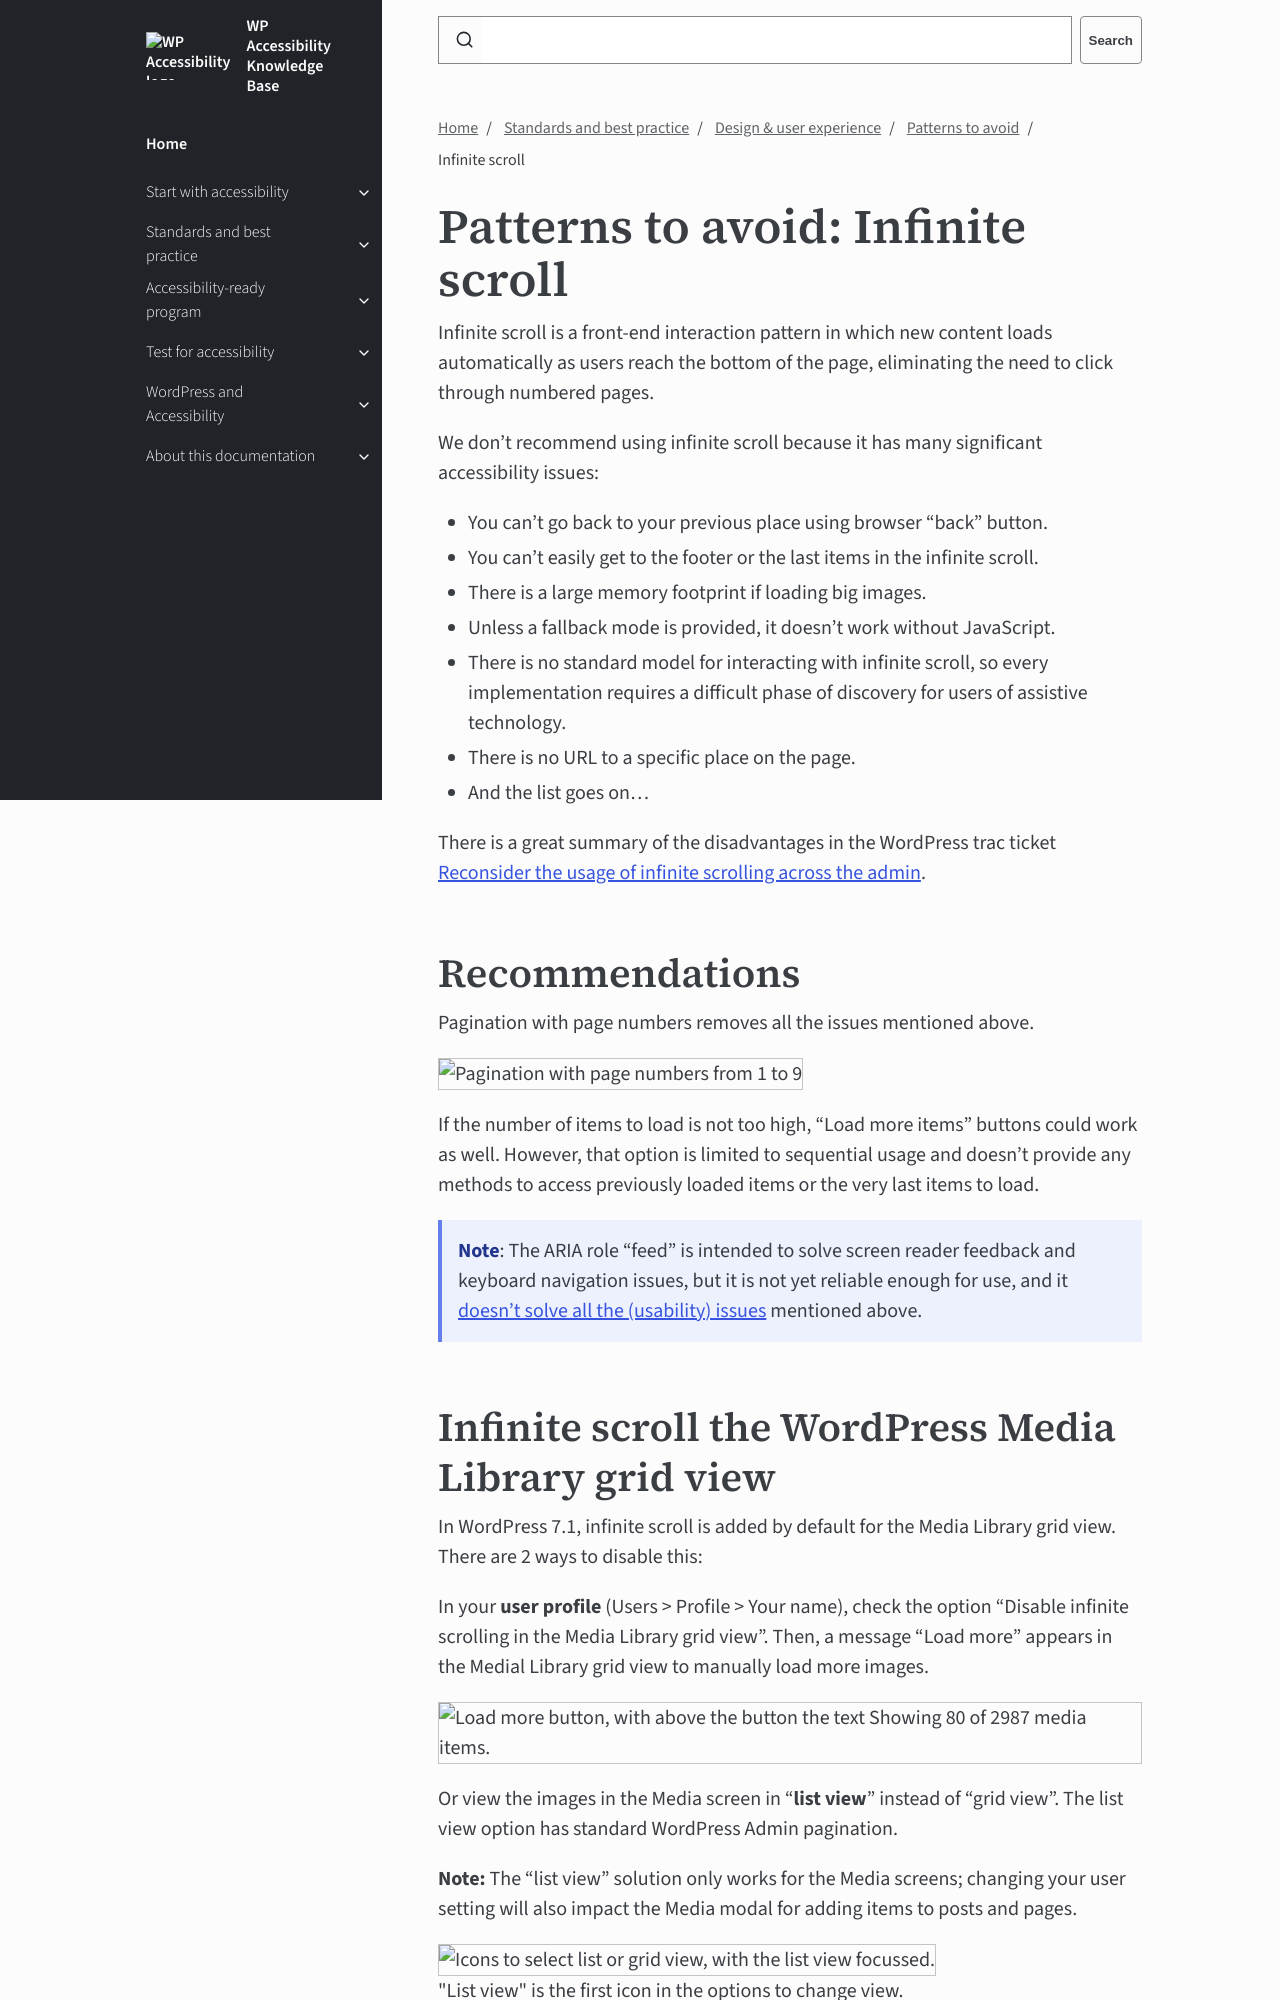

repository: wpaccessibility/wp-a11y-docs · page: pr-preview/pr-430/docs/topics/design/avoid/infinite-scroll/index.html · generator: jekyll

---
title: Infinite scroll
layout: default
parent: Patterns to avoid
description: Using infinite scroll is not recommended. 
nav_order: 2
contributors:
  - Joe Dolson
  - Rian Rietveld
---

# Patterns to avoid: Infinite scroll

Infinite scroll is a front-end interaction pattern in which new content loads automatically as users reach the bottom of the page, eliminating the need to click through numbered pages.

We don’t recommend using infinite scroll because it has many significant accessibility issues:

- You can’t go back to your previous place using browser “back” button.
- You can’t easily get to the footer or the last items in the infinite scroll.
- There is a large memory footprint if loading big images.
- Unless a fallback mode is provided, it doesn't work without JavaScript.
- There is no standard model for interacting with infinite scroll, so every implementation requires a difficult phase of discovery for users of assistive technology.
- There is no URL to a specific place on the page.
- And the list goes on…

There is a great summary of the disadvantages in the WordPress trac ticket [Reconsider the usage of infinite scrolling across the admin](https://core.trac.wordpress.org/ticket/40330).

## Recommendations

Pagination with page numbers removes all the issues mentioned above.

![Pagination with page numbers from 1 to 9]({{site.baseurl}}/assets/images/pagination.png)

If the number of items to load is not too high, “Load more items” buttons could work as well. However, that option is limited to sequential usage and doesn’t provide any methods to access previously loaded items or the very last items to load.

{: .callout .info }
**Note**: The ARIA role "feed" is intended to solve screen reader feedback and keyboard navigation issues, but it is not yet reliable enough for use, and it [doesn't solve all the (usability) issues](https://www.digitala11y.com/ok-aria-rolefeed-is-here-its-not-ready-for-prime-time/) mentioned above.
